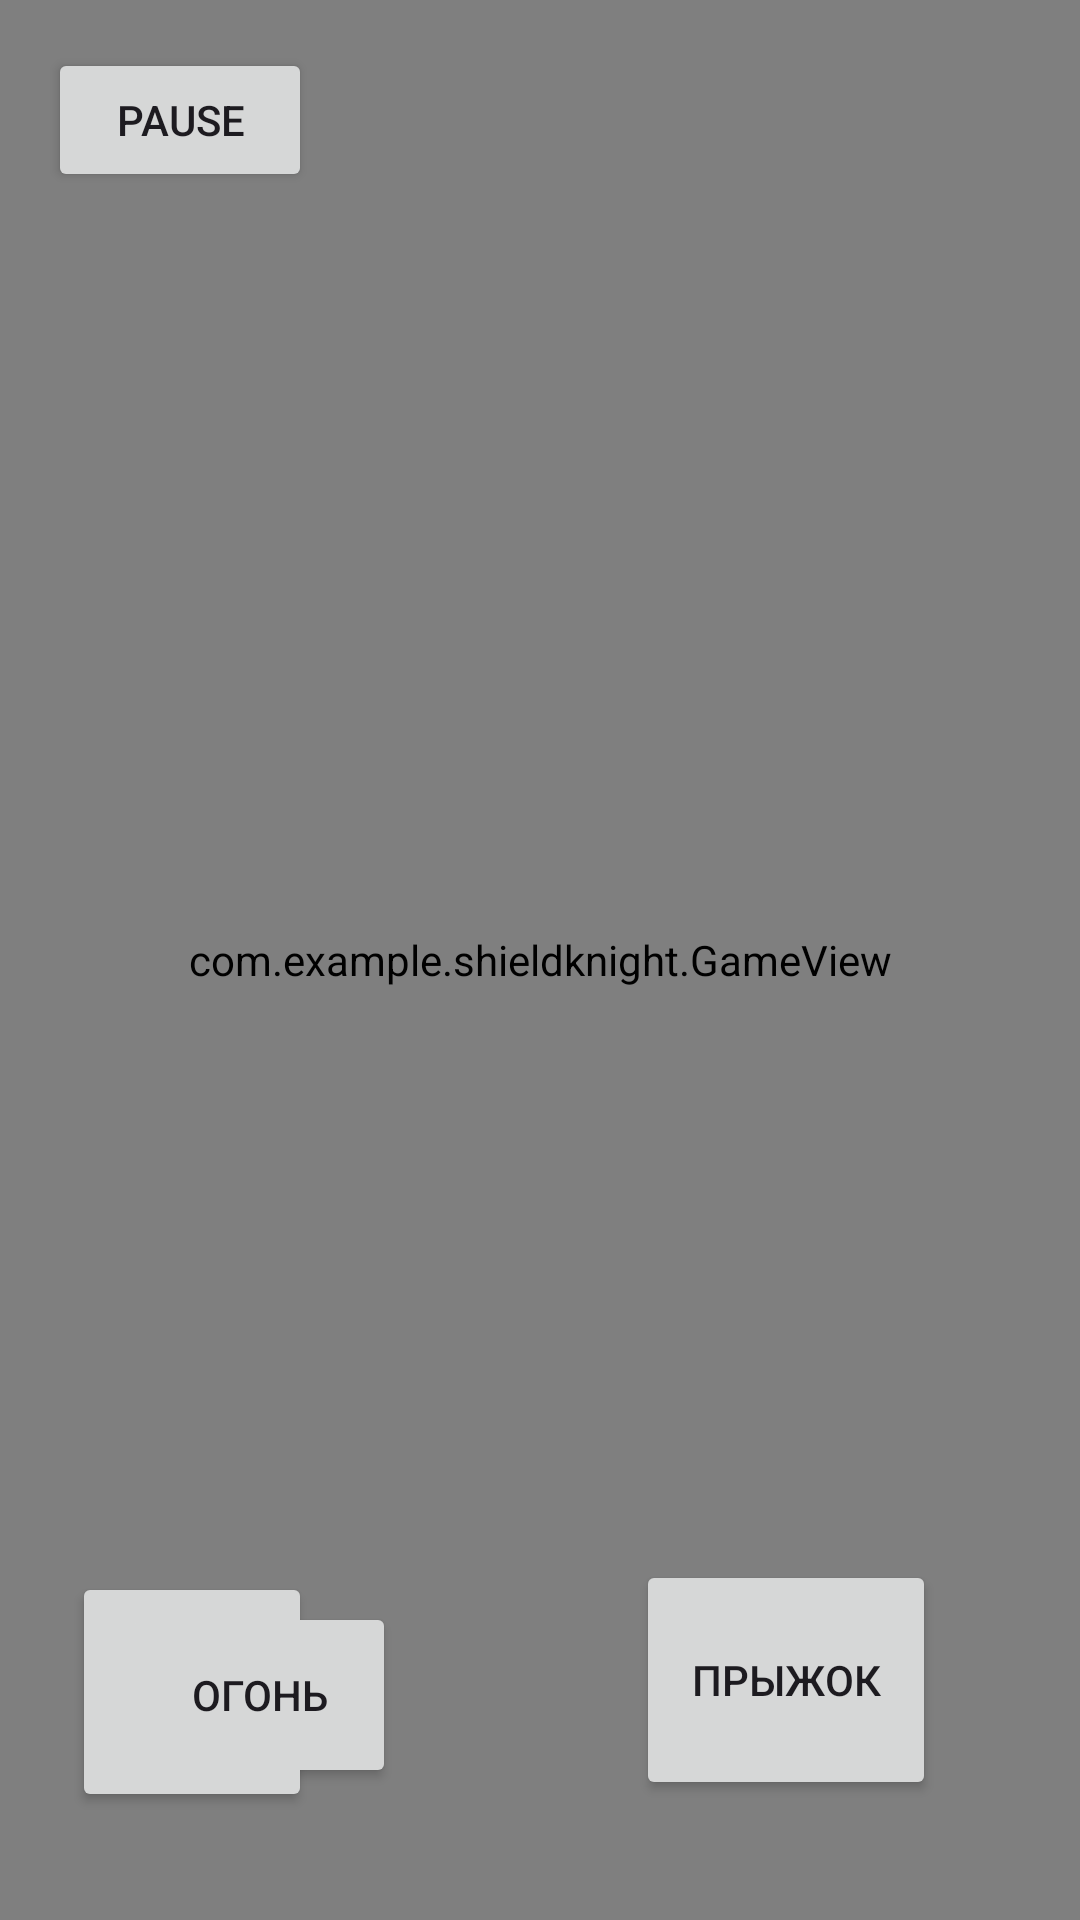

Produce the Android XML layout that renders to this screen, including the resource entries it uses.
<!-- AndroidManifest.xml: application theme Theme.ShieldKnight -->
<!-- res/layout/activity_main.xml -->
<?xml version="1.0" encoding="utf-8"?>
<androidx.constraintlayout.widget.ConstraintLayout xmlns:android="http://schemas.android.com/apk/res/android"
    xmlns:app="http://schemas.android.com/apk/res-auto"
    xmlns:tools="http://schemas.android.com/tools"
    android:id="@+id/main"
    android:layout_width="match_parent"
    android:layout_height="match_parent"
    tools:context=".MainActivity">

    

    

    <com.example.shieldknight.GameView
        android:id="@+id/gameView"
        android:layout_width="match_parent"
        android:layout_height="match_parent"
        app:layout_constraintStart_toStartOf="parent"
        app:layout_constraintTop_toTopOf="parent" />

    <Button
        android:id="@+id/btnjump"
        android:layout_width="100dp"
        android:layout_height="80dp"
        android:layout_alignParentEnd="true"
        android:layout_alignParentBottom="true"
        android:layout_marginEnd="48dp"
        android:layout_marginBottom="40dp"
        android:text="Прыжок"
        app:layout_constraintBottom_toBottomOf="parent"
        app:layout_constraintEnd_toEndOf="parent" />

    <Button
        android:id="@+id/btnleft"
        android:layout_width="80dp"
        android:layout_height="80dp"
        android:layout_alignParentBottom="true"
        android:layout_marginStart="24dp"
        android:layout_marginBottom="36dp"
        android:text="←"
        app:layout_constraintBottom_toBottomOf="parent"
        app:layout_constraintStart_toStartOf="parent" />

    <Button
        android:id="@+id/btnright"
        android:layout_width="80dp"
        android:layout_height="80dp"
        android:layout_alignParentBottom="true"
        android:layout_marginEnd="580dp"
        android:layout_marginBottom="36dp"
        android:layout_toEndOf="@id/btnleft"
        android:text="→"
        app:layout_constraintBottom_toBottomOf="parent"
        app:layout_constraintEnd_toEndOf="parent" />

    <Button
        android:id="@+id/btnshoot"
        android:layout_width="91dp"
        android:layout_height="62dp"
        android:layout_marginEnd="80dp"
        android:layout_marginBottom="44dp"
        android:text="Огонь"
        app:layout_constraintBottom_toBottomOf="parent"
        app:layout_constraintEnd_toStartOf="@+id/btnjump" />

    <Button
        android:id="@+id/btnpause"
        android:layout_width="wrap_content"
        android:layout_height="wrap_content"
        android:layout_gravity="top|end"
        android:layout_margin="16dp"
        android:text="PAUSE"
        app:layout_constraintStart_toStartOf="parent"
        app:layout_constraintTop_toTopOf="parent" />

    <TextView
        android:id="@+id/textHealth"
        android:layout_width="220dp"
        android:layout_height="104dp"
        android:layout_centerHorizontal="true"
        android:layout_marginStart="668dp"
        android:layout_marginBottom="304dp"
        android:textSize="34sp"
        app:layout_constraintBottom_toBottomOf="parent"
        app:layout_constraintStart_toStartOf="parent" />

    <FrameLayout
        android:id="@+id/pausemenu"
        android:layout_width="match_parent"
        android:layout_height="match_parent"
        android:background="#56474747"
        android:gravity="center"
        android:visibility="gone">

        <LinearLayout
            android:layout_width="match_parent"
            android:layout_height="match_parent"
            android:gravity="center"
            android:orientation="vertical"
            android:padding="20dp">

            <Button
                android:id="@+id/btnresume"
                android:layout_width="wrap_content"
                android:layout_height="wrap_content"
                android:text="Продолжить" />

            <Button
                android:id="@+id/btnrestart"
                android:layout_width="wrap_content"
                android:layout_height="wrap_content"
                android:text="Начать заново" />

            <Button
                android:id="@+id/btnexit"
                android:layout_width="wrap_content"
                android:layout_height="wrap_content"
                android:text="Выход" />

        </LinearLayout>
    </FrameLayout>
</androidx.constraintlayout.widget.ConstraintLayout>
<!-- resources referenced by this layout -->
<resources>
  <style name="Theme.ShieldKnight" parent="Base.Theme.ShieldKnight" />
  <style name="Base.Theme.ShieldKnight" parent="Theme.Material3.DayNight.NoActionBar">
      </style>
</resources>
